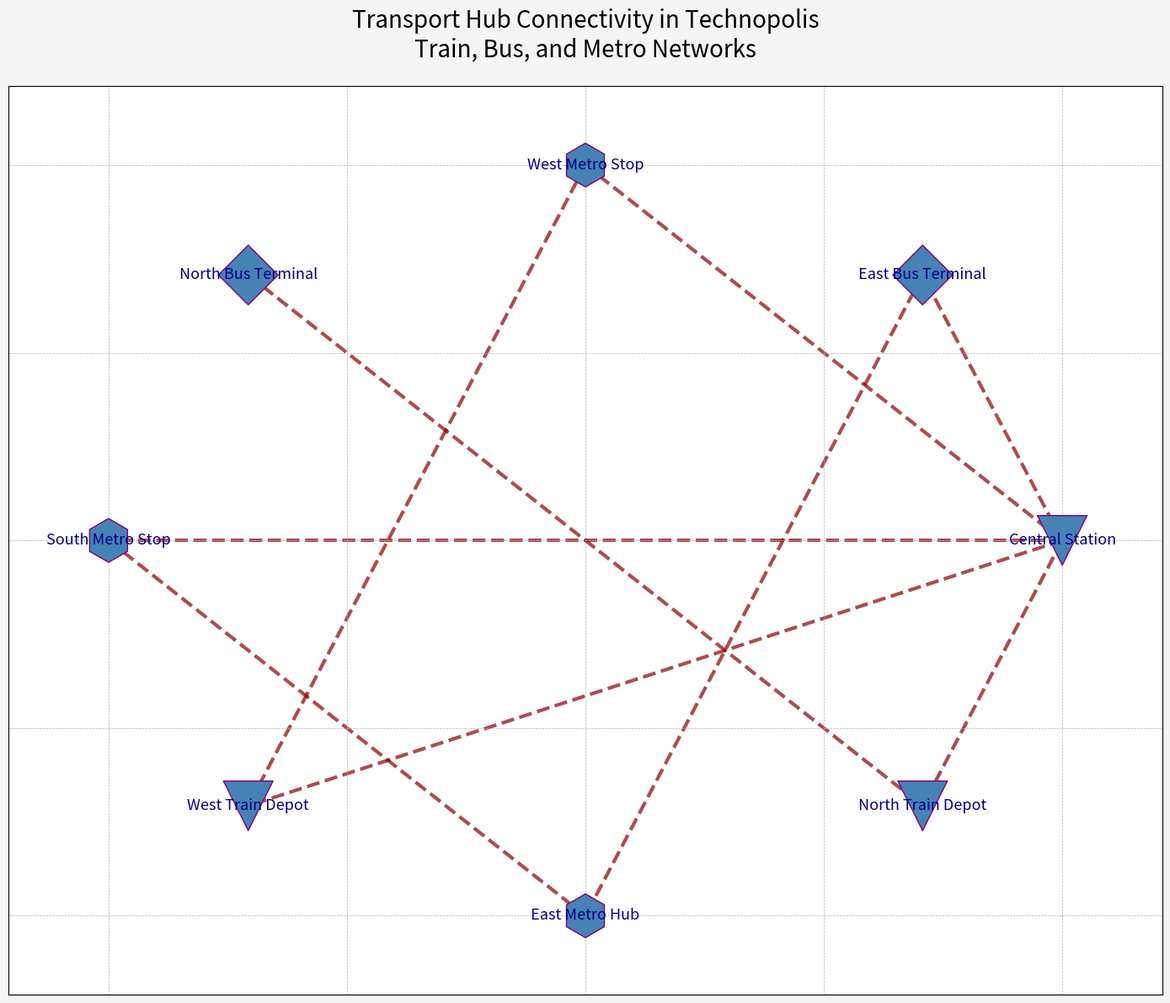

The matplotlib source for this figure:
import matplotlib.pyplot as plt
import networkx as nx

hubs = {
    'Central Station': 'train',
    'East Bus Terminal': 'bus',
    'West Metro Stop': 'metro',
    'North Bus Terminal': 'bus',
    'South Metro Stop': 'metro',
    'West Train Depot': 'train',
    'East Metro Hub': 'metro',
    'North Train Depot': 'train',
}

connections = [
    ('Central Station', 'East Bus Terminal'),
    ('Central Station', 'West Metro Stop'),
    ('East Bus Terminal', 'East Metro Hub'),
    ('West Metro Stop', 'West Train Depot'),
    ('North Bus Terminal', 'North Train Depot'),
    ('South Metro Stop', 'Central Station'),
    ('West Train Depot', 'Central Station'),
    ('East Metro Hub', 'South Metro Stop'),
    ('North Train Depot', 'Central Station'),
]

G = nx.Graph()  # Undirected graph
G.add_nodes_from(hubs)
G.add_edges_from(connections)

pos = nx.circular_layout(G)

node_color = 'steelblue'
node_shapes = {'train': 'v', 'bus': 'D', 'metro': 'h'}
node_sizes = {'train': 1800, 'bus': 1300, 'metro': 1400}

node_shape_map = {node: node_shapes[hubs[node]] for node in G.nodes()}

fig, ax = plt.subplots(figsize=(14, 12))
fig.patch.set_facecolor('whitesmoke')

for shape in set(node_shapes.values()):
    nx.draw_networkx_nodes(
        G, pos, ax=ax,
        node_size=[node_sizes[hubs[node]] for node in G.nodes() if node_shape_map[node] == shape],
        node_color=node_color,
        nodelist=[node for node in G.nodes() if node_shape_map[node] == shape],
        node_shape=shape,
        edgecolors='purple'
    )

nx.draw_networkx_edges(G, pos, width=3.0, alpha=0.7, edge_color='darkred', style='dashed')

nx.draw_networkx_labels(G, pos, font_size=13, font_weight='normal', font_color='darkblue')

ax.set_title(
    'Transport Hub Connectivity in Technopolis\nTrain, Bus, and Metro Networks',
    fontsize=20, fontweight='normal', ha='center', pad=25
)

ax.grid(visible=True, linestyle='--', linewidth=0.5)

plt.tight_layout()
plt.show()
